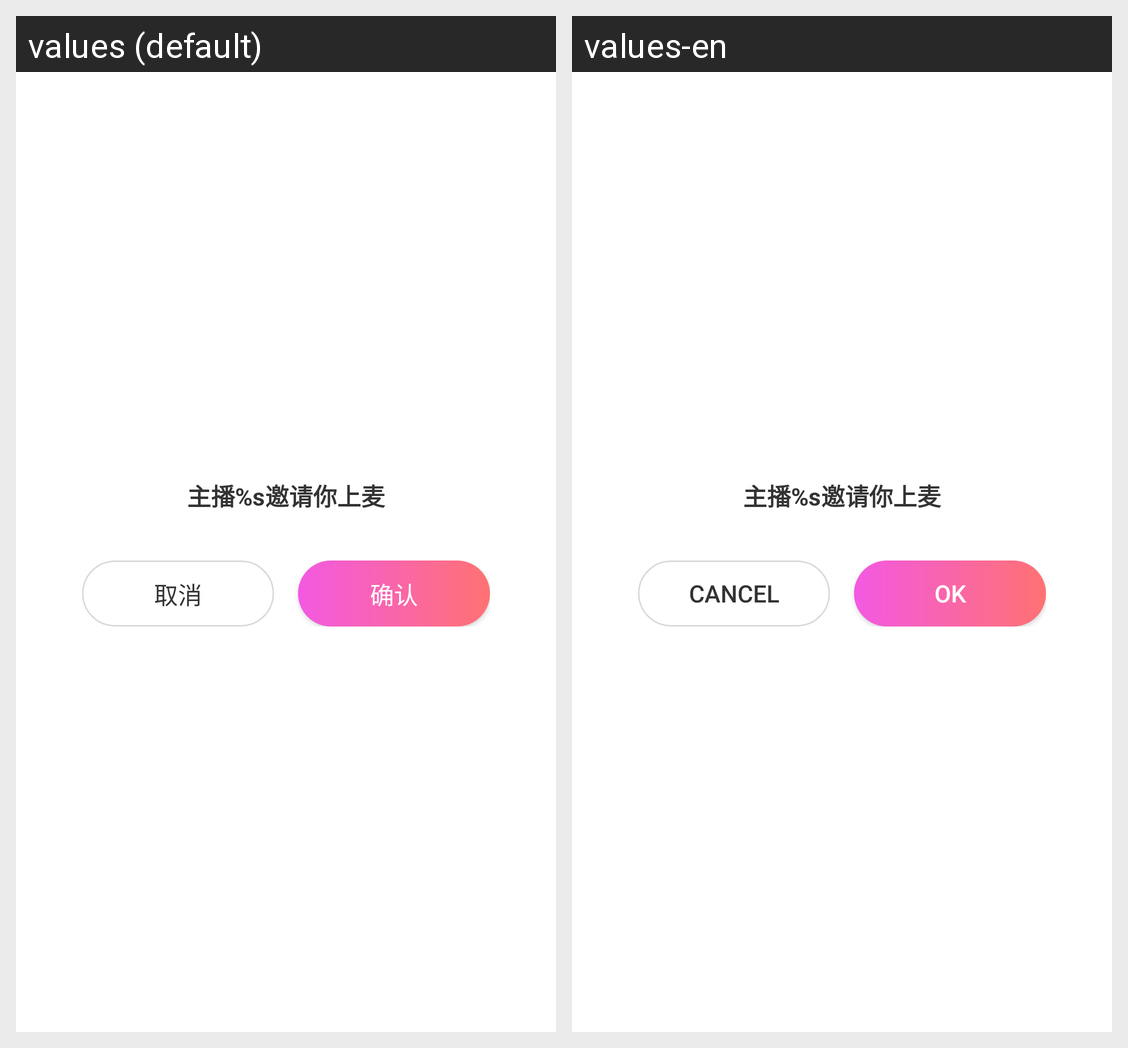

Strings drawn on this Android screen and how each of the app's shown locales translates them:
Android screen res/layout/live_dialog_audience_link_mic_invite.xml rendered under 2 locales, left to right: values (default), values-en. Device: Nexus 5 (rendered at 1080×1920; each locale shown at half size, 540×960, under a caption strip naming it); theme Theme.MaterialComponents.DayNight.NoActionBar.
Strings drawn on this screen, with the default value and each locale's value (text and hints the layout hard-codes, and strings that could not be matched under every locale, appear in the picture but are not listed):

live_anchor_invite_audience_join_seats
  values: 主播%s邀请你上麦
  values-en: 主播%s邀请你上麦  [not translated; the default value is used]

live_cancel
  values: 取消
  values-en: Cancel

live_sure
  values: 确认
  values-en: OK
